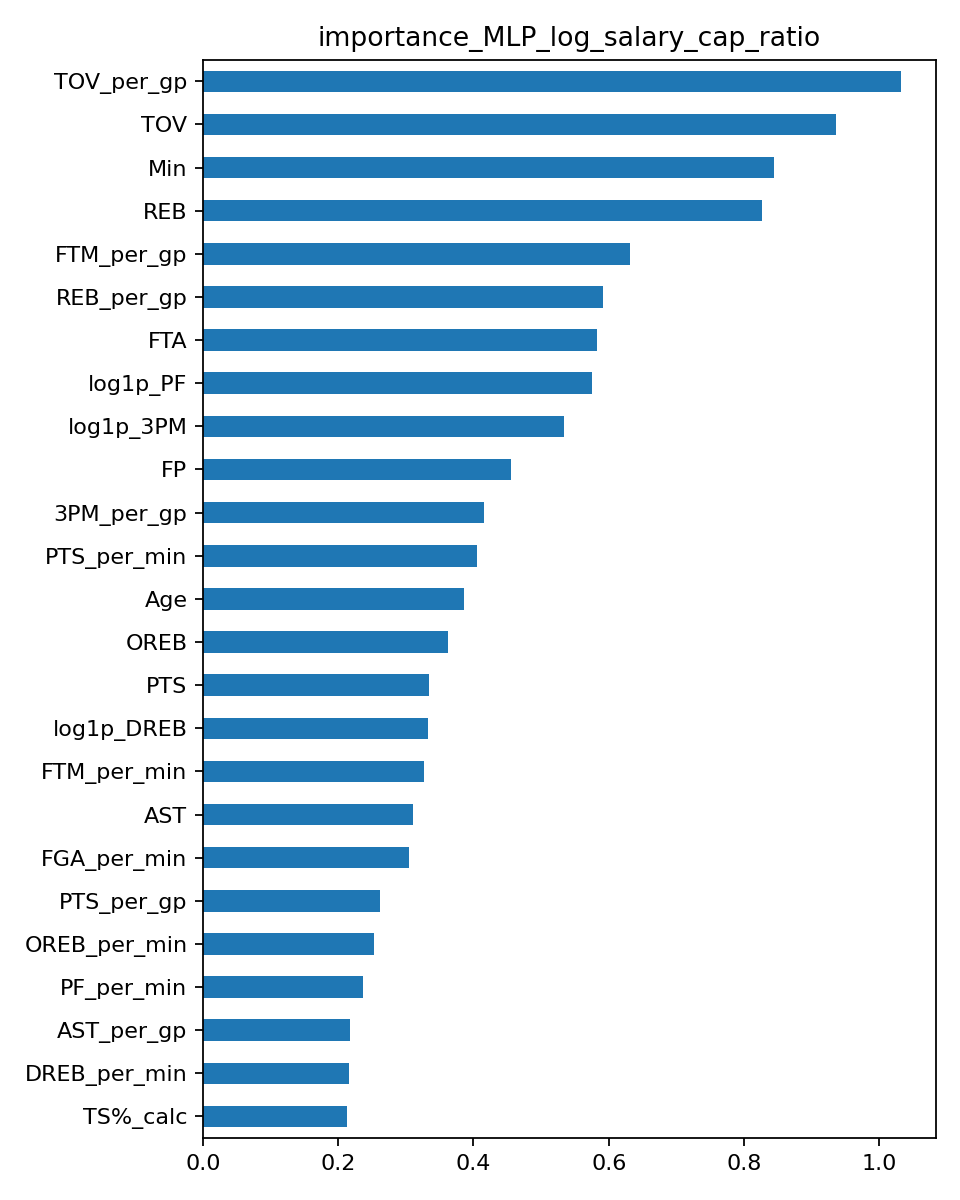

Values plotted in this chart, from the file beside it:
, importance
TOV_per_gp, 1.032
TOV, 0.9359
Min, 0.8442
REB, 0.8271
FTM_per_gp, 0.6313
REB_per_gp, 0.592
FTA, 0.5831
log1p_PF, 0.5753
log1p_3PM, 0.5338
FP, 0.4549
3PM_per_gp, 0.4163
PTS_per_min, 0.4059
Age, 0.3861
OREB, 0.3627
PTS, 0.3346
log1p_DREB, 0.3322
FTM_per_min, 0.3272
AST, 0.3107
FGA_per_min, 0.3048
PTS_per_gp, 0.2624
OREB_per_min, 0.2531
PF_per_min, 0.2366
AST_per_gp, 0.2176
DREB_per_min, 0.2163
TS%_calc, 0.2133
FG%, 0.1971
3PA_per_min, 0.1906
GP, 0.1875
BLK_per_gp, 0.1862
log1p_AST_per_min, 0.1719
BLK, 0.1651
TOV_per_min, 0.142
STL_per_gp, 0.1343
W, 0.1256
DD2, 0.1226
DREB_share, 0.1201
3P%, 0.09212
+/-, 0.05569
STL, 0.04668
FT%, 0.04471
